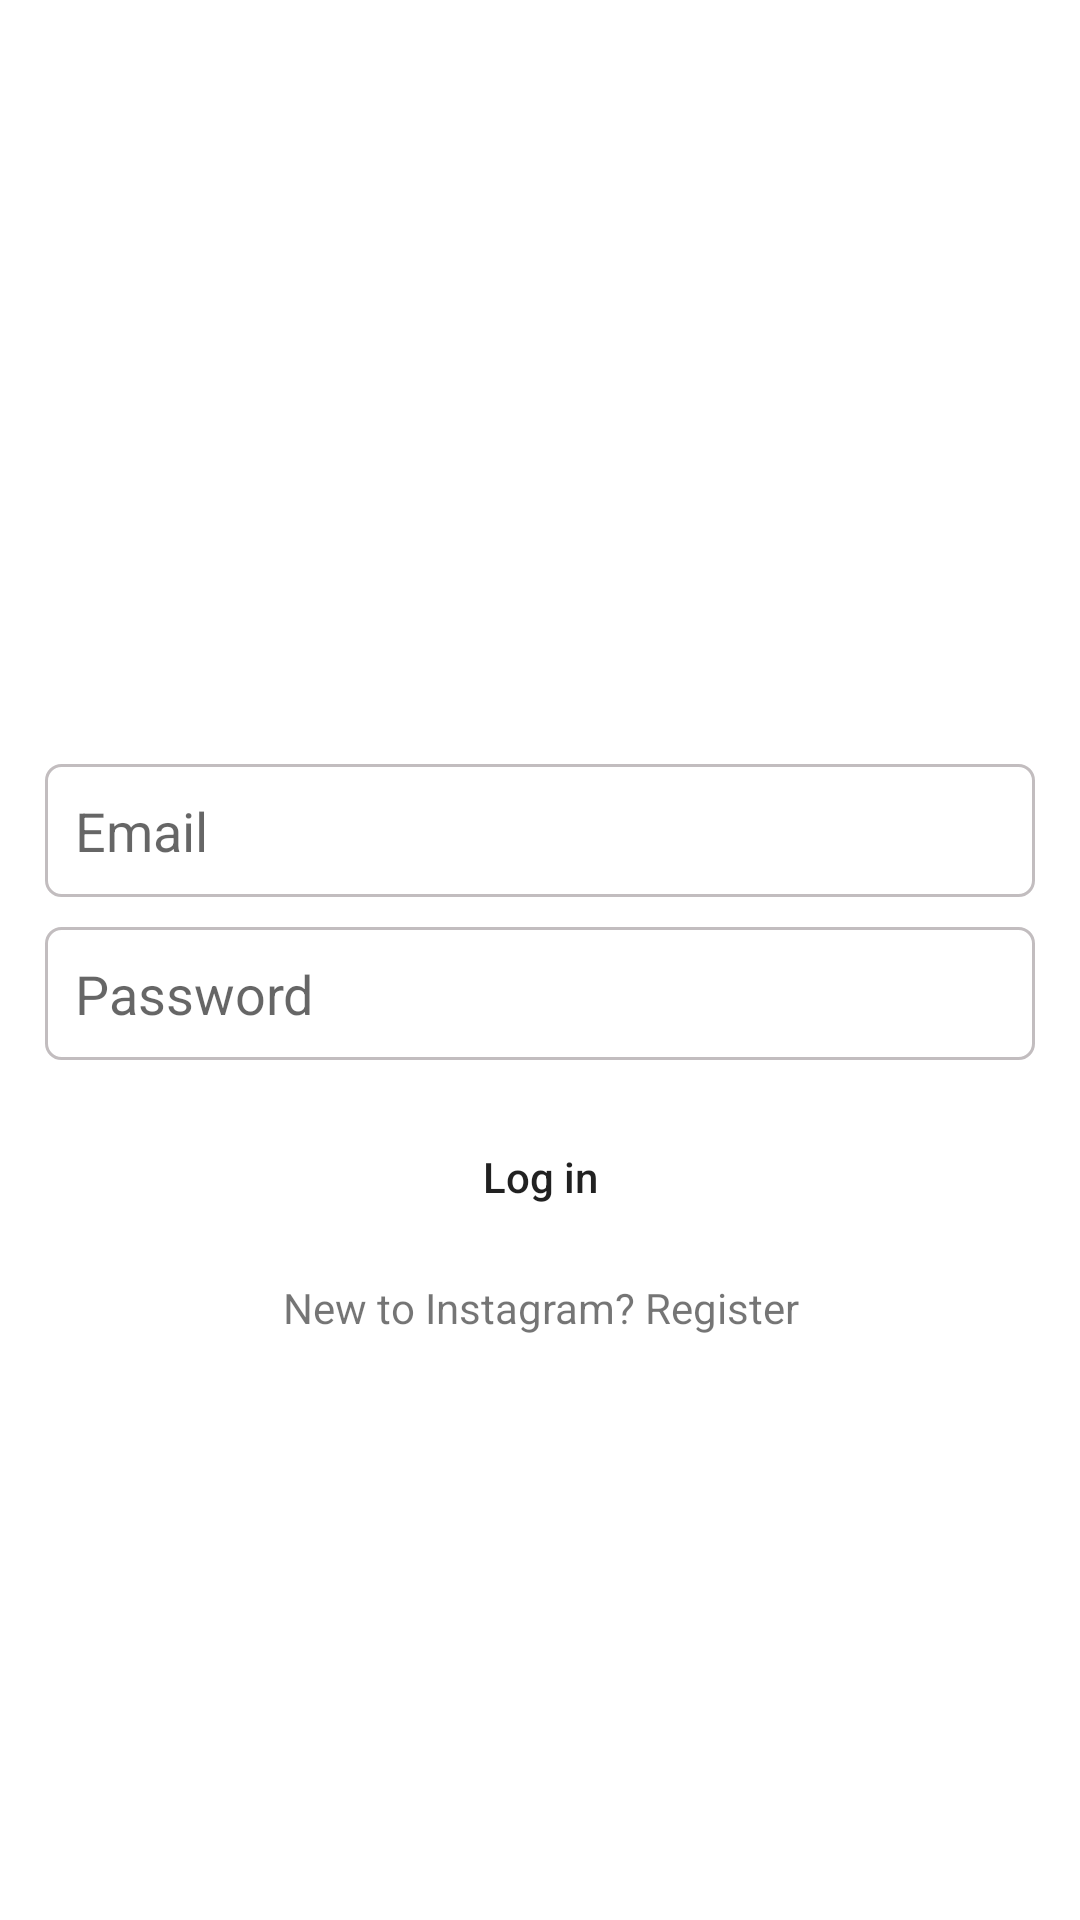

Reconstruct the res/layout file that produces this screen, plus the resources it refers to.
<!-- AndroidManifest.xml: application theme Theme.BottomNav -->
<!-- res/layout/activity_login.xml -->
<?xml version="1.0" encoding="utf-8"?>
<androidx.constraintlayout.widget.ConstraintLayout xmlns:android="http://schemas.android.com/apk/res/android"
    xmlns:app="http://schemas.android.com/apk/res-auto"
    xmlns:tools="http://schemas.android.com/tools"
    android:layout_width="match_parent"
    android:layout_height="match_parent"
    tools:context=".RegisterActivity">

    <LinearLayout
        android:layout_width="match_parent"
        android:layout_height="match_parent"
        android:gravity="center"
        android:orientation="vertical"
        app:layout_constraintBottom_toBottomOf="parent"
        app:layout_constraintEnd_toEndOf="parent"
        app:layout_constraintStart_toStartOf="parent"
        app:layout_constraintTop_toTopOf="parent">

        <ImageView
            android:layout_width="wrap_content"
            android:layout_height="60dp"
            android:src="@drawable/logo" />

        <EditText
            android:id="@+id/email_lg"
            android:layout_width="match_parent"
            android:layout_height="wrap_content"
            android:layout_marginHorizontal="15dp"
            android:background="@drawable/edit_text_background"
            android:hint="@string/email"
            android:padding="10dp" />

        <EditText
            android:id="@+id/password_lg"
            android:layout_width="match_parent"
            android:layout_height="wrap_content"
            android:layout_marginHorizontal="15dp"
            android:layout_marginTop="10dp"
            android:background="@drawable/edit_text_background"
            android:hint="@string/password"
            android:inputType="textPassword"
            android:padding="10dp" />

        <androidx.appcompat.widget.AppCompatButton
            android:id="@+id/login_lg"
            android:layout_width="match_parent"
            android:layout_height="wrap_content"
            android:layout_marginHorizontal="15dp"
            android:layout_marginTop="15dp"
            android:background="@drawable/button_background"
            android:text="@string/login"
            android:textAllCaps="false"/>

        <TextView
            android:id="@+id/register_user"
            android:layout_width="match_parent"
            android:layout_height="wrap_content"
            android:text="New to Instagram? Register"
            android:gravity="center"
            android:layout_marginTop="10dp"/>

    </LinearLayout>

</androidx.constraintlayout.widget.ConstraintLayout>
<!-- resources referenced by this layout -->
<resources>
  <!-- drawable edit_text_background (drawable) -->
  <?xml version="1.0" encoding="utf-8"?>
  <shape xmlns:android="http://schemas.android.com/apk/res/android"
      android:shape="rectangle">
  
      <corners android:radius="5dp"/>
      <solid android:color="@color/colorWhite"/>
      <stroke android:width="1dp"
          android:color="@color/colorAccent"/>
  
  </shape>
  <string name="email">Email</string>
  <string name="login">Log in</string>
  <string name="password">Password</string>
  <style name="Theme.BottomNav" parent="Theme.MaterialComponents.DayNight.NoActionBar">
          
          <item name="colorPrimary">@color/purple_500</item>
          <item name="colorPrimaryVariant">@color/purple_700</item>
          <item name="colorOnPrimary">@color/colorWhite</item>
          
          <item name="colorSecondary">@color/teal_200</item>
          <item name="colorSecondaryVariant">@color/teal_700</item>
          <item name="colorOnSecondary">@color/colorBlack</item>
          
          <item name="android:statusBarColor" tools:targetApi="l">?attr/colorPrimaryVariant</item>
          
      </style>
  <color name="colorWhite">#FFFFFFFF</color>
  <color name="colorAccent">#c2bdbf</color>
  <color name="purple_500">#FF6200EE</color>
  <color name="purple_700">#FF3700B3</color>
  <color name="teal_200">#FF03DAC5</color>
  <color name="teal_700">#FF018786</color>
  <color name="colorBlack">#FF000000</color>
</resources>
